Run: headless pygame with SDL's dummy video driver; simulated clock (each Clock.tick advances the game by its frame time, no real sleeping); random seed 0; keys injected as events and as key.get_pressed() state; no mouse input; restart key R tapped at the start of phases 3 and 4.
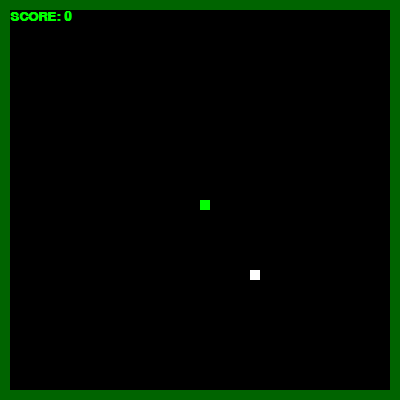
Frame 1 of 4 · flips 1–60 · no input
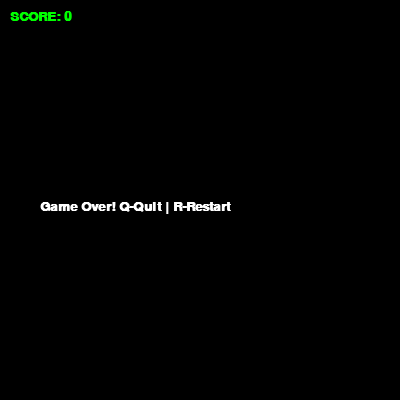
Frame 2 of 4 · flips 61–180 · tapped SPACE, RETURN · held RIGHT (→), D
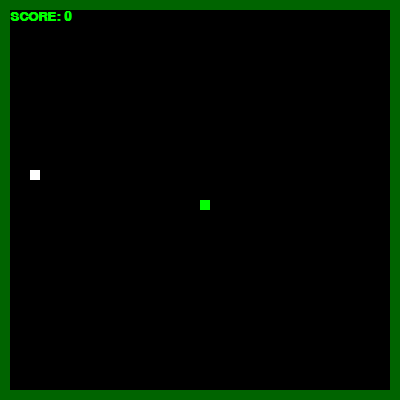
Frame 3 of 4 · flips 181–300 · tapped R · held DOWN (↓), S
Frame 4 of 4 · flips 301–420 · tapped R · held LEFT (←), A, UP (↑), W · screen same as frame 2, image omitted

The pygame program that drew these frames:

import pygame
import time
import random

# Initialize pygame
pygame.init()

# Screen dimensions (classic phone style)
width, height = 400, 400
screen = pygame.display.set_mode((width, height))
pygame.display.set_caption("📟 Classic Snake (Nokia Style)")

# Colors
black = (0, 0, 0)
green = (0, 255, 0)
white = (255, 255, 255)
dark_green = (0, 100, 0)

# Grid settings
cell_size = 10
clock = pygame.time.Clock()
snake_speed = 10

# Fonts (pixel-style)
font = pygame.font.SysFont('Courier', 20, bold=True)

def draw_border():
    pygame.draw.rect(screen, dark_green, [0, 0, width, height], 10)

def draw_snake(snake_list):
    for segment in snake_list:
        pygame.draw.rect(screen, green, [segment[0], segment[1], cell_size, cell_size])

def draw_food(food_pos):
    pygame.draw.rect(screen, white, [food_pos[0], food_pos[1], cell_size, cell_size])

def show_score(score):
    score_text = font.render("SCORE: " + str(score), True, green)
    screen.blit(score_text, [10, 10])

def message(text):
    msg = font.render(text, True, white)
    screen.blit(msg, [width / 10, height / 2])

def game_loop():
    game_over = False
    game_close = False

    # Snake start position and movement
    x, y = width // 2, height // 2
    dx, dy = 0, 0

    snake = []
    snake_length = 1

    food = [random.randrange(1, (width - cell_size) // cell_size) * cell_size,
            random.randrange(1, (height - cell_size) // cell_size) * cell_size]

    while not game_over:
        while game_close:
            screen.fill(black)
            message("Game Over! Q-Quit | R-Restart")
            show_score(snake_length - 1)
            pygame.display.update()

            for e in pygame.event.get():
                if e.type == pygame.KEYDOWN:
                    if e.key == pygame.K_q:
                        game_over = True
                        game_close = False
                    if e.key == pygame.K_r:
                        game_loop()

        # Events
        for e in pygame.event.get():
            if e.type == pygame.QUIT:
                game_over = True
            elif e.type == pygame.KEYDOWN:
                if e.key == pygame.K_LEFT and dx == 0:
                    dx, dy = -cell_size, 0
                elif e.key == pygame.K_RIGHT and dx == 0:
                    dx, dy = cell_size, 0
                elif e.key == pygame.K_UP and dy == 0:
                    dx, dy = 0, -cell_size
                elif e.key == pygame.K_DOWN and dy == 0:
                    dx, dy = 0, cell_size

        x += dx
        y += dy

        # Hit wall
        if x < 0 or x >= width or y < 0 or y >= height:
            game_close = True

        screen.fill(black)
        draw_border()

        draw_food(food)

        head = [x, y]
        snake.append(head)

        if len(snake) > snake_length:
            del snake[0]

        # Snake hit itself
        for segment in snake[:-1]:
            if segment == head:
                game_close = True

        draw_snake(snake)
        show_score(snake_length - 1)

        pygame.display.update()

        # Eat food
        if x == food[0] and y == food[1]:
            food = [random.randrange(1, (width - cell_size) // cell_size) * cell_size,
                    random.randrange(1, (height - cell_size) // cell_size) * cell_size]
            snake_length += 1

        clock.tick(snake_speed)

    pygame.quit()
    quit()

game_loop()
